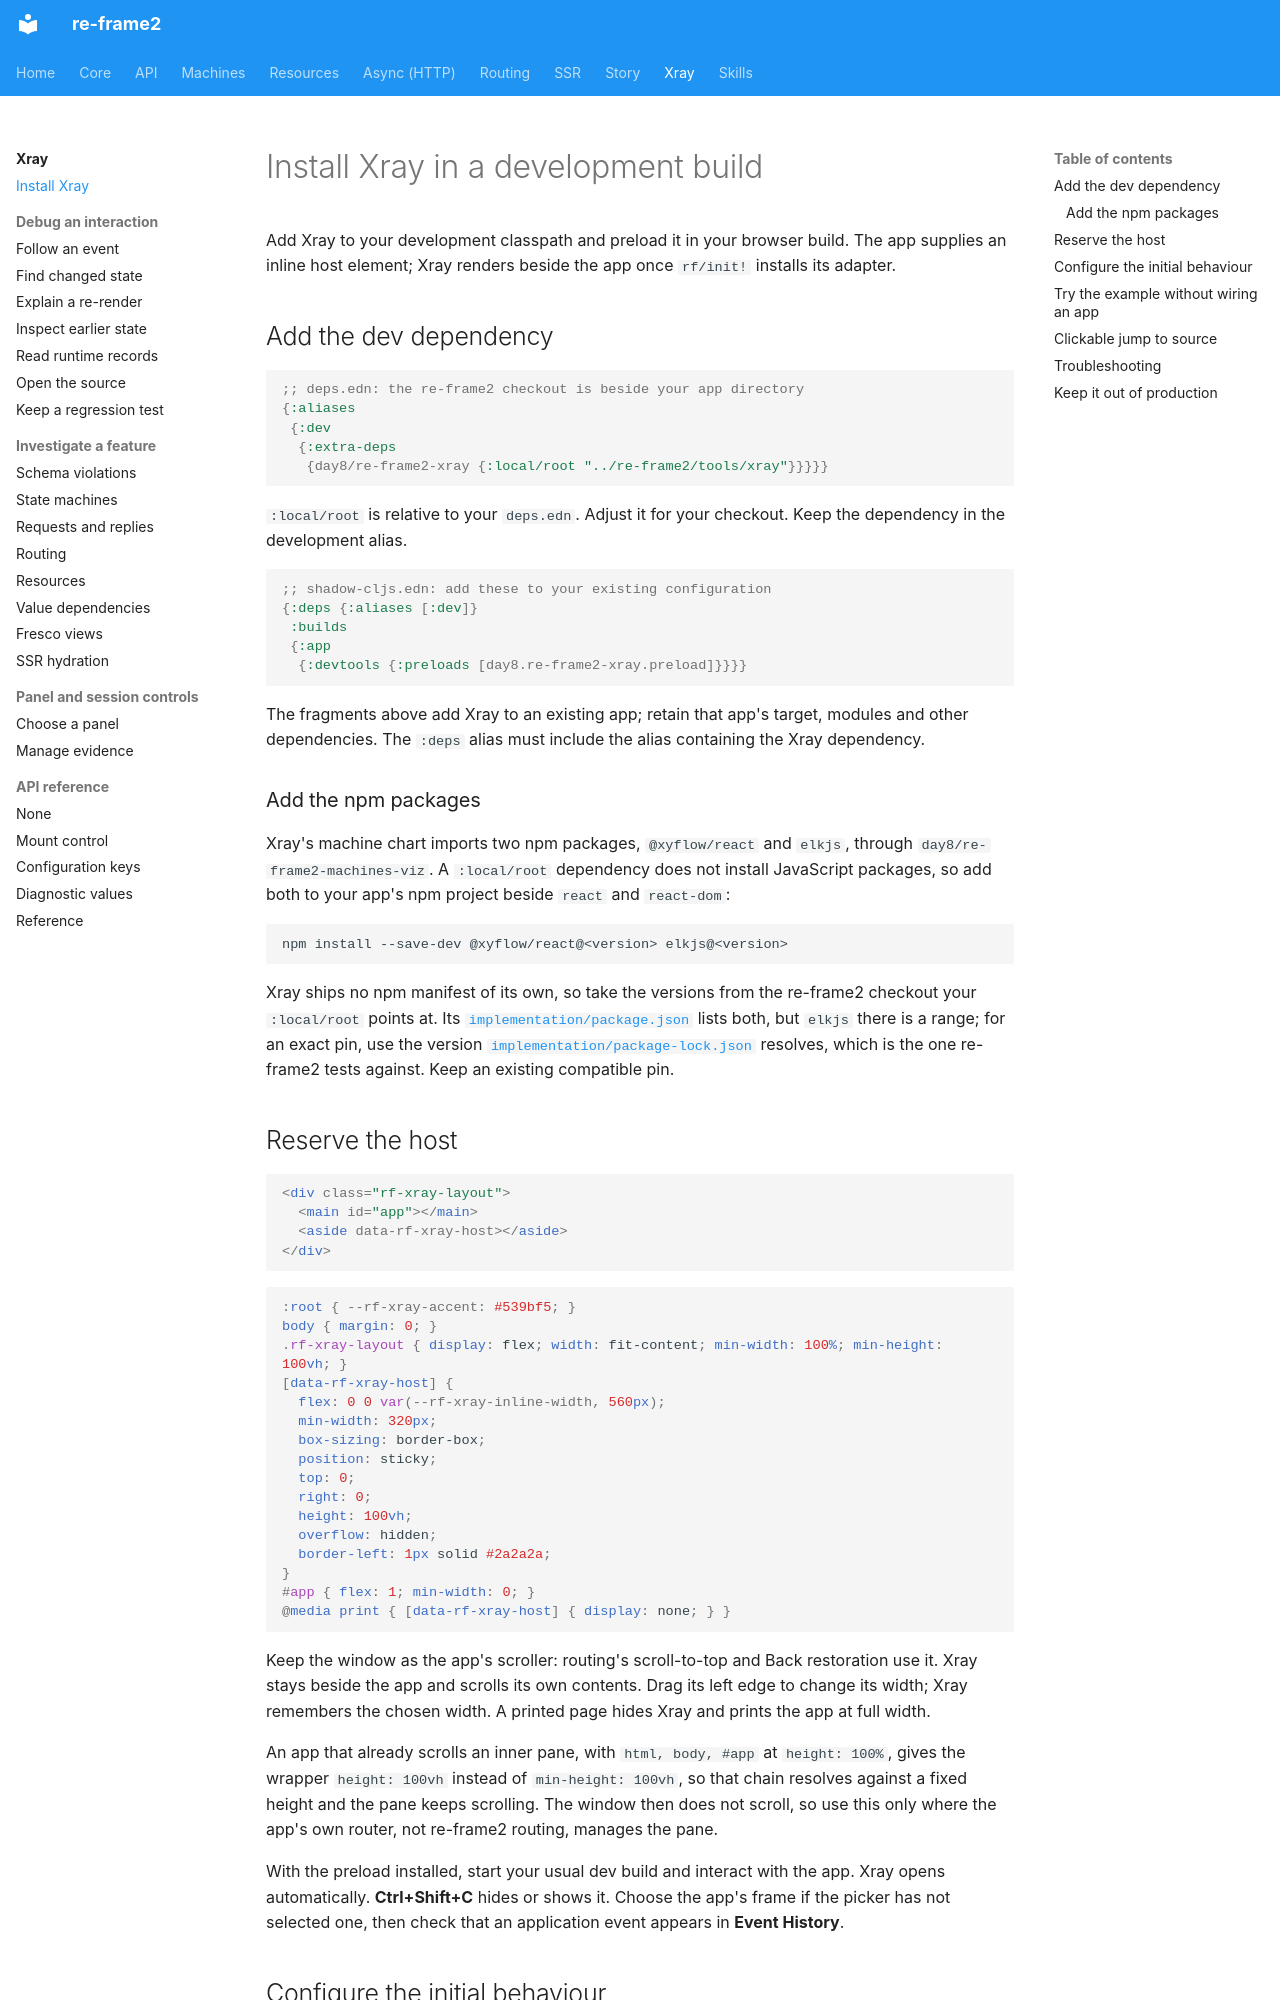

repository: day8/re-frame2 · page: xray/01-installation/index.html · generator: mkdocs

# Install Xray in a development build

Add Xray to your development classpath and preload it in your browser build.
The app supplies an inline host element; Xray renders beside the app once
`rf/init!` installs its adapter.

## Add the dev dependency

```clojure
;; deps.edn: the re-frame2 checkout is beside your app directory
{:aliases
 {:dev
  {:extra-deps
   {day8/re-frame2-xray {:local/root "../re-frame2/tools/xray"}}}}}
```

`:local/root` is relative to your `deps.edn`. Adjust it for your checkout.
Keep the dependency in the development alias.

```clojure
;; shadow-cljs.edn: add these to your existing configuration
{:deps {:aliases [:dev]}
 :builds
 {:app
  {:devtools {:preloads [day8.re-frame2-xray.preload]}}}}
```

The fragments above add Xray to an existing app; retain that app's target,
modules and other dependencies. The `:deps` alias must include the alias
containing the Xray dependency.

### Add the npm packages

Xray's machine chart imports two npm packages, `@xyflow/react` and `elkjs`,
through `day8/re-frame2-machines-viz`. A `:local/root` dependency does not
install JavaScript packages, so add both to your app's npm project beside
`react` and `react-dom`:

```bash
npm install --save-dev @xyflow/react@<version> elkjs@<version>
```

Xray ships no npm manifest of its own, so take the versions from the
re-frame2 checkout your `:local/root` points at. Its
[`implementation/package.json`](../../implementation/package.json) lists
both, but `elkjs` there is a range; for an exact pin, use the version
[`implementation/package-lock.json`](../../implementation/package-lock.json)
resolves, which is the one re-frame2 tests against. Keep an existing
compatible pin.

## Reserve the host

```html
<div class="rf-xray-layout">
  <main id="app"></main>
  <aside data-rf-xray-host></aside>
</div>
```

```css
:root { --rf-xray-accent: #539bf5; }
body { margin: 0; }
.rf-xray-layout { display: flex; width: fit-content; min-width: 100%; min-height: 100vh; }
[data-rf-xray-host] {
  flex: 0 0 var(--rf-xray-inline-width, 560px);
  min-width: 320px;
  box-sizing: border-box;
  position: sticky;
  top: 0;
  right: 0;
  height: 100vh;
  overflow: hidden;
  border-left: 1px solid #2a2a2a;
}
#app { flex: 1; min-width: 0; }
@media print { [data-rf-xray-host] { display: none; } }
```

Keep the window as the app's scroller: routing's scroll-to-top and Back
restoration use it. Xray stays beside the app and scrolls its own contents.
Drag its left edge to change its width; Xray remembers the chosen width.
A printed page hides Xray and prints the app at full width.

An app that already scrolls an inner pane, with `html, body, #app` at
`height: 100%`, gives the wrapper `height: 100vh` instead of
`min-height: 100vh`, so that chain resolves against a fixed height and the
pane keeps scrolling. The window then does not scroll, so use this only
where the app's own router, not re-frame2 routing, manages the pane.

With the preload installed, start your usual dev build and interact with
the app. Xray opens automatically. **Ctrl+Shift+C** hides or shows it.
Choose the app's frame if the picker has not selected one, then check that
an application event appears in **Event History**.
